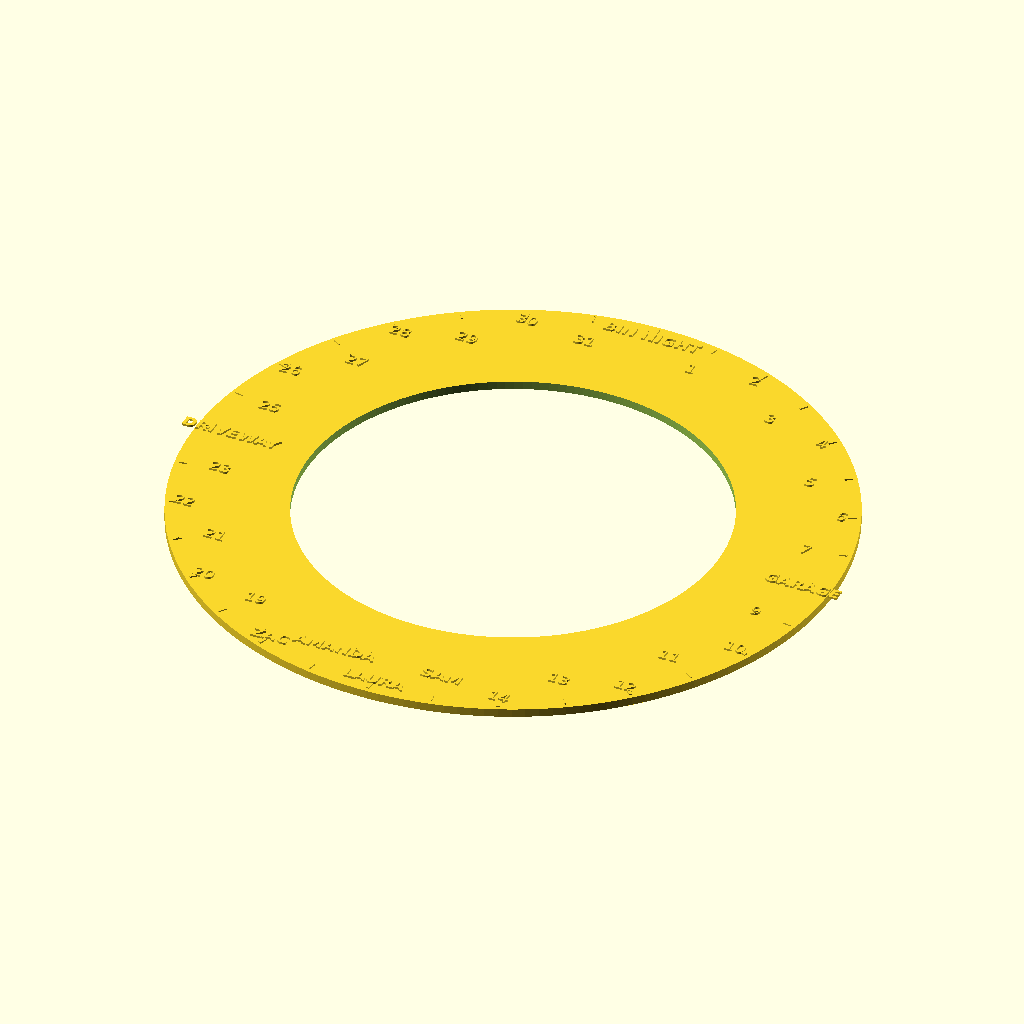
Cell 1: the model at its default parameters.
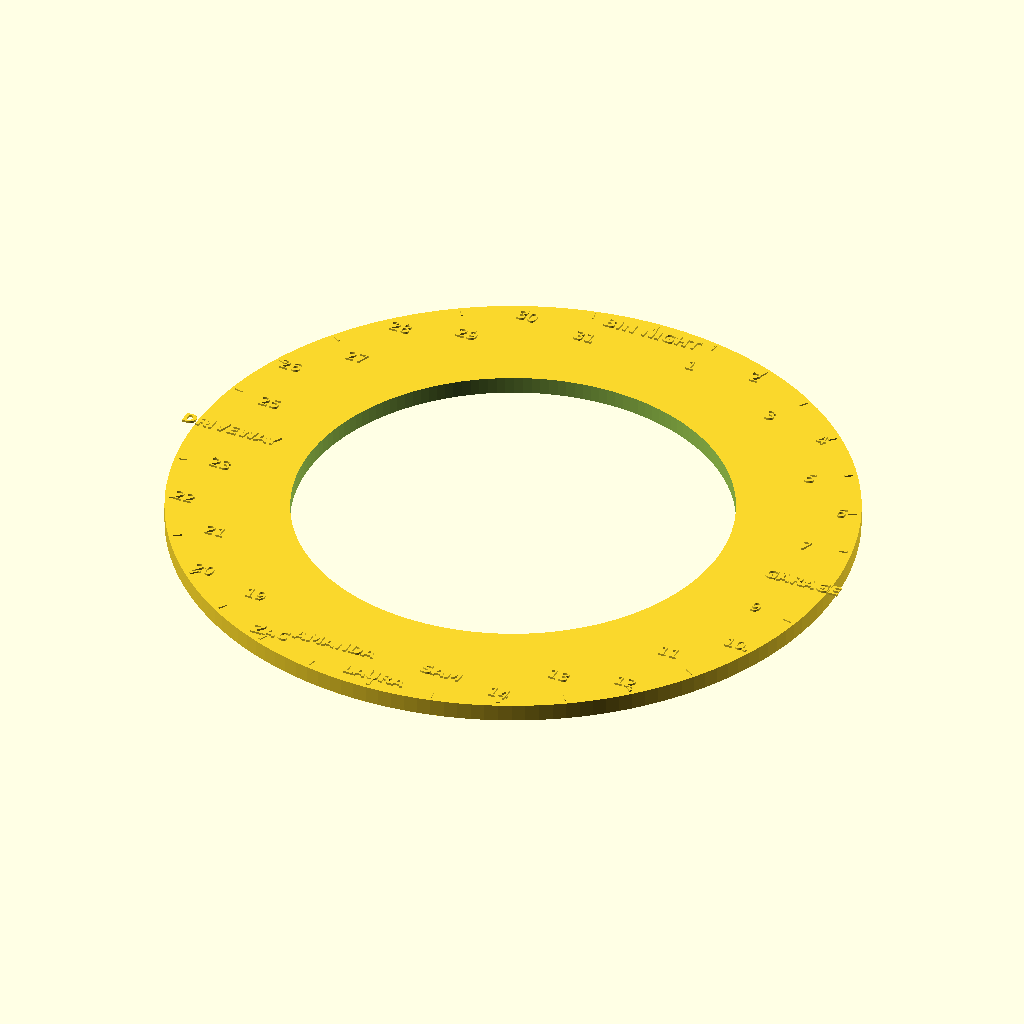
Cell 2: PLATE_H = 4.8 (everything else at default).
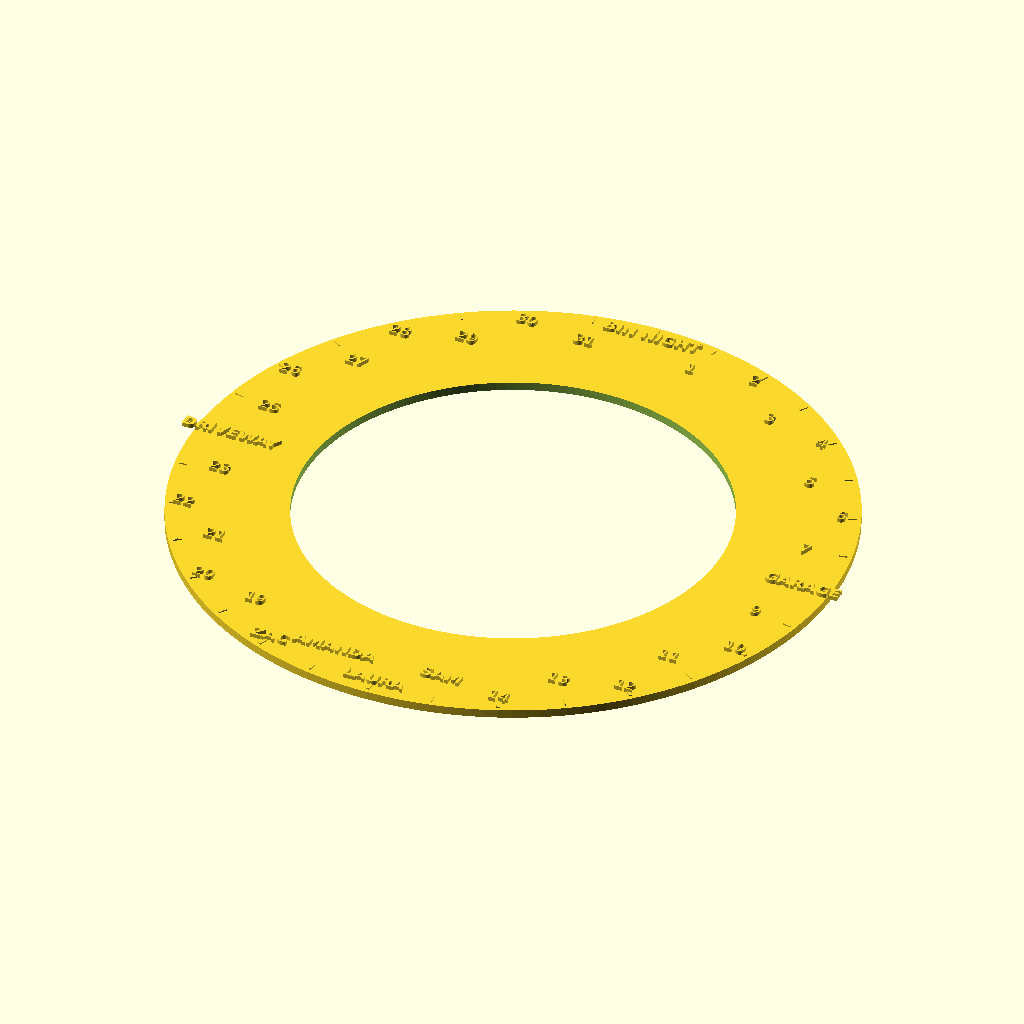
Cell 3: TEXT_H = 1.2 (everything else at default).
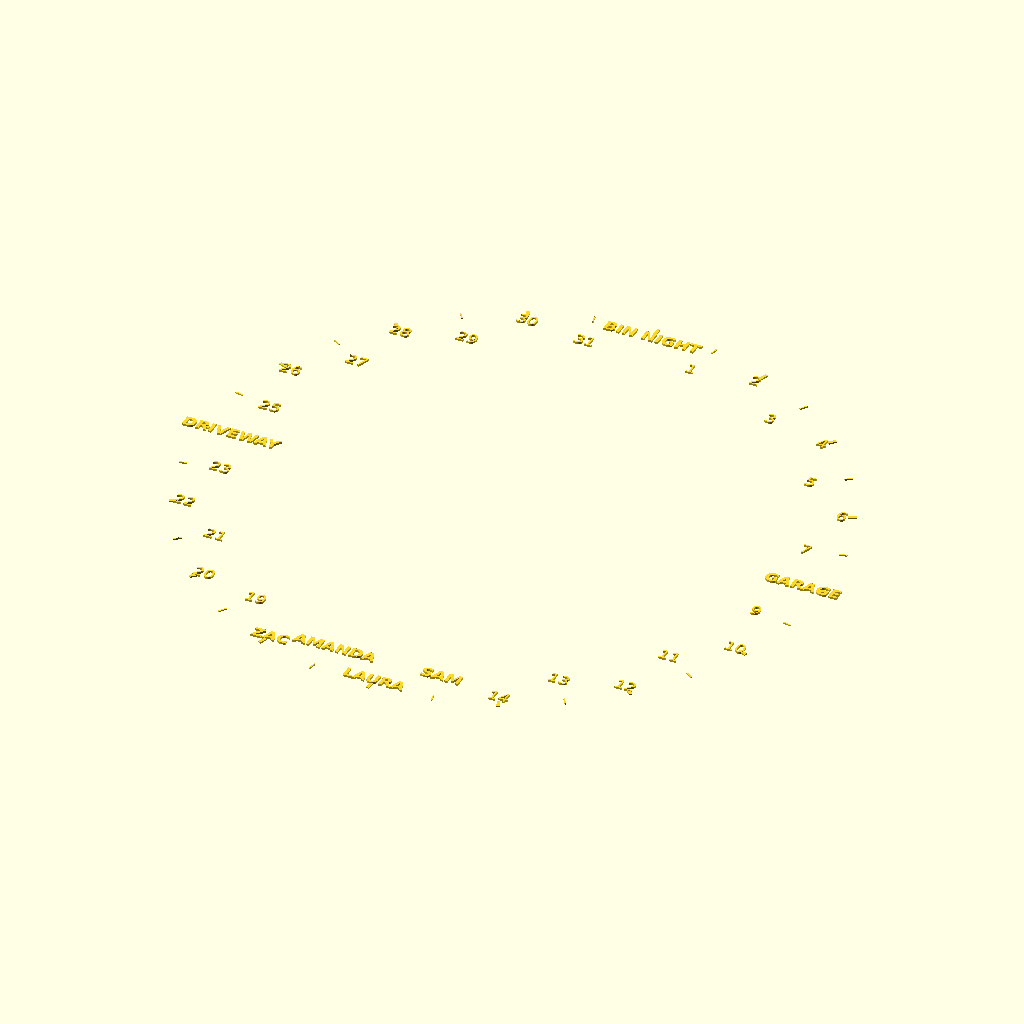
Cell 4 — R_IN set to 120.65, the other parameters unchanged.
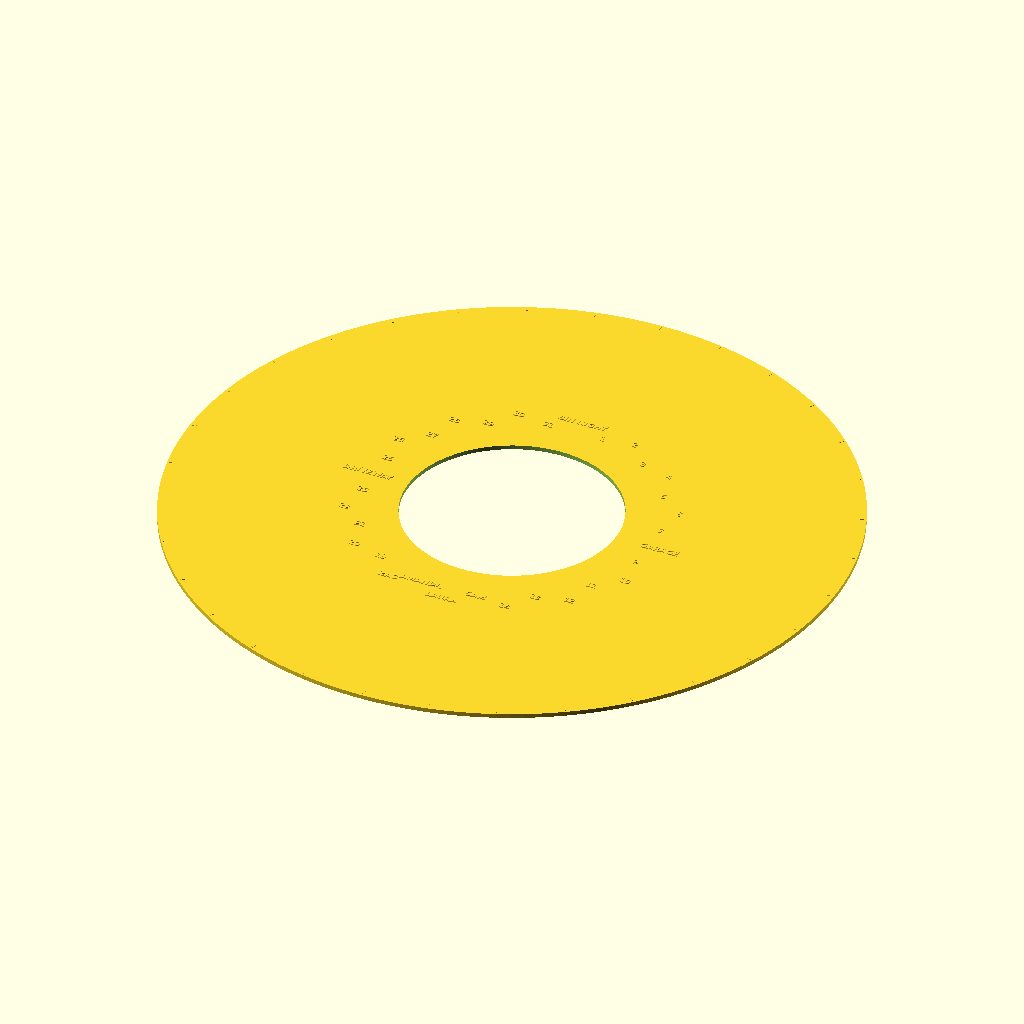
Cell 5: the same model with R_OUT = 188.65.
The same orthographic view direction (rotation 55°, 0°, 25°; colour scheme Cornfield) for every cell, with the view re-fitted per cell, so scale and position can differ between cells.
OpenSCAD source file wall-clock/enclosure/legend/legend-32-full.scad:
// 32-LED legend collar - Every pixel named
// Generated by build_legend.py. Edit that, not this.
//
// Every label is UPRIGHT - no rotation - so the collar reads
// from across the room whichever pixel you are looking at.
//
// Text is RAISED by TEXT_H. For a two-colour print, pause at
// PLATE_H and swap filament: the text starts exactly there.
//
// Bore is body dia 119.85 + 0.40 clearance.
$fn = 160;
PLATE_H = 2.4;
TEXT_H = 0.6;
TICK_H = 0.4;
R_IN = 60.3250;
R_OUT = 94.3250;

module plate() {
  difference() {
    cylinder(h = PLATE_H, r = R_OUT);
    translate([0, 0, -1]) cylinder(h = PLATE_H + 2, r = R_IN);
  }
}

// Upright: translate only, never rotate.
module lab(x, y, size, txt, bold = true) {
  translate([x, y, PLATE_H])
    linear_extrude(height = TEXT_H)
      text(txt, size = size, halign = "center",
           valign = "center", font = bold ?
           "DejaVu Sans:style=Bold" : "DejaVu Sans");
}

module ticks() {
  for (i = [0 : 31]) {
    a = i * 11.250000;
    major = (i % 2) == 0;
    rotate([0, 0, -a])
      translate([-(major ? 0.45 : 0.18), R_OUT - 3.6, PLATE_H])
        cube([major ? 0.9 : 0.36, 2.4, TICK_H]);
  }
}

module legend() {
  plate();
  ticks();
  lab(0.000, 88.970, 3.57, "BIN NIGHT", true);   // driven by the firmware
  lab(15.895, 79.908, 3.57, "1", false);
  lab(34.047, 82.198, 3.57, "2", false);
  lab(45.264, 67.742, 3.57, "3", false);
  lab(62.911, 62.911, 3.57, "4", false);
  lab(67.742, 45.264, 3.57, "5", false);
  lab(82.198, 34.047, 3.57, "6", false);
  lab(79.908, 15.895, 3.57, "7", false);
  lab(86.468, 0.000, 3.57, "GARAGE", true);   // driven by the firmware
  lab(79.908, -15.895, 3.57, "9", false);
  lab(82.198, -34.047, 3.57, "10", false);
  lab(67.742, -45.264, 3.57, "11", false);
  lab(62.911, -62.911, 3.57, "12", false);
  lab(45.264, -67.742, 3.57, "13", false);
  lab(34.047, -82.198, 3.57, "14", false);
  lab(15.895, -79.908, 3.57, "SAM", true);   // driven by the firmware
  lab(0.000, -88.970, 3.57, "LAURA", true);   // driven by the firmware
  lab(-15.895, -79.908, 3.57, "AMANDA", true);   // driven by the firmware
  lab(-34.047, -82.198, 3.57, "ZAC", true);   // driven by the firmware
  lab(-45.264, -67.742, 3.57, "19", false);
  lab(-62.911, -62.911, 3.57, "20", false);
  lab(-67.742, -45.264, 3.57, "21", false);
  lab(-82.198, -34.047, 3.57, "22", false);
  lab(-79.908, -15.895, 3.57, "23", false);
  lab(-84.254, -0.000, 3.57, "DRIVEWAY", true);   // driven by the firmware
  lab(-79.908, 15.895, 3.57, "25", false);
  lab(-82.198, 34.047, 3.57, "26", false);
  lab(-67.742, 45.264, 3.57, "27", false);
  lab(-62.911, 62.911, 3.57, "28", false);
  lab(-45.264, 67.742, 3.57, "29", false);
  lab(-34.047, 82.198, 3.57, "30", false);
  lab(-15.895, 79.908, 3.57, "31", false);
}

legend();
Customizer parameters (derived from the source; name, type, default, range or options):
PLATE_H: number, default 2.4
TEXT_H: number, default 0.6
TICK_H: number, default 0.4
R_IN: number, default 60.325
R_OUT: number, default 94.325
